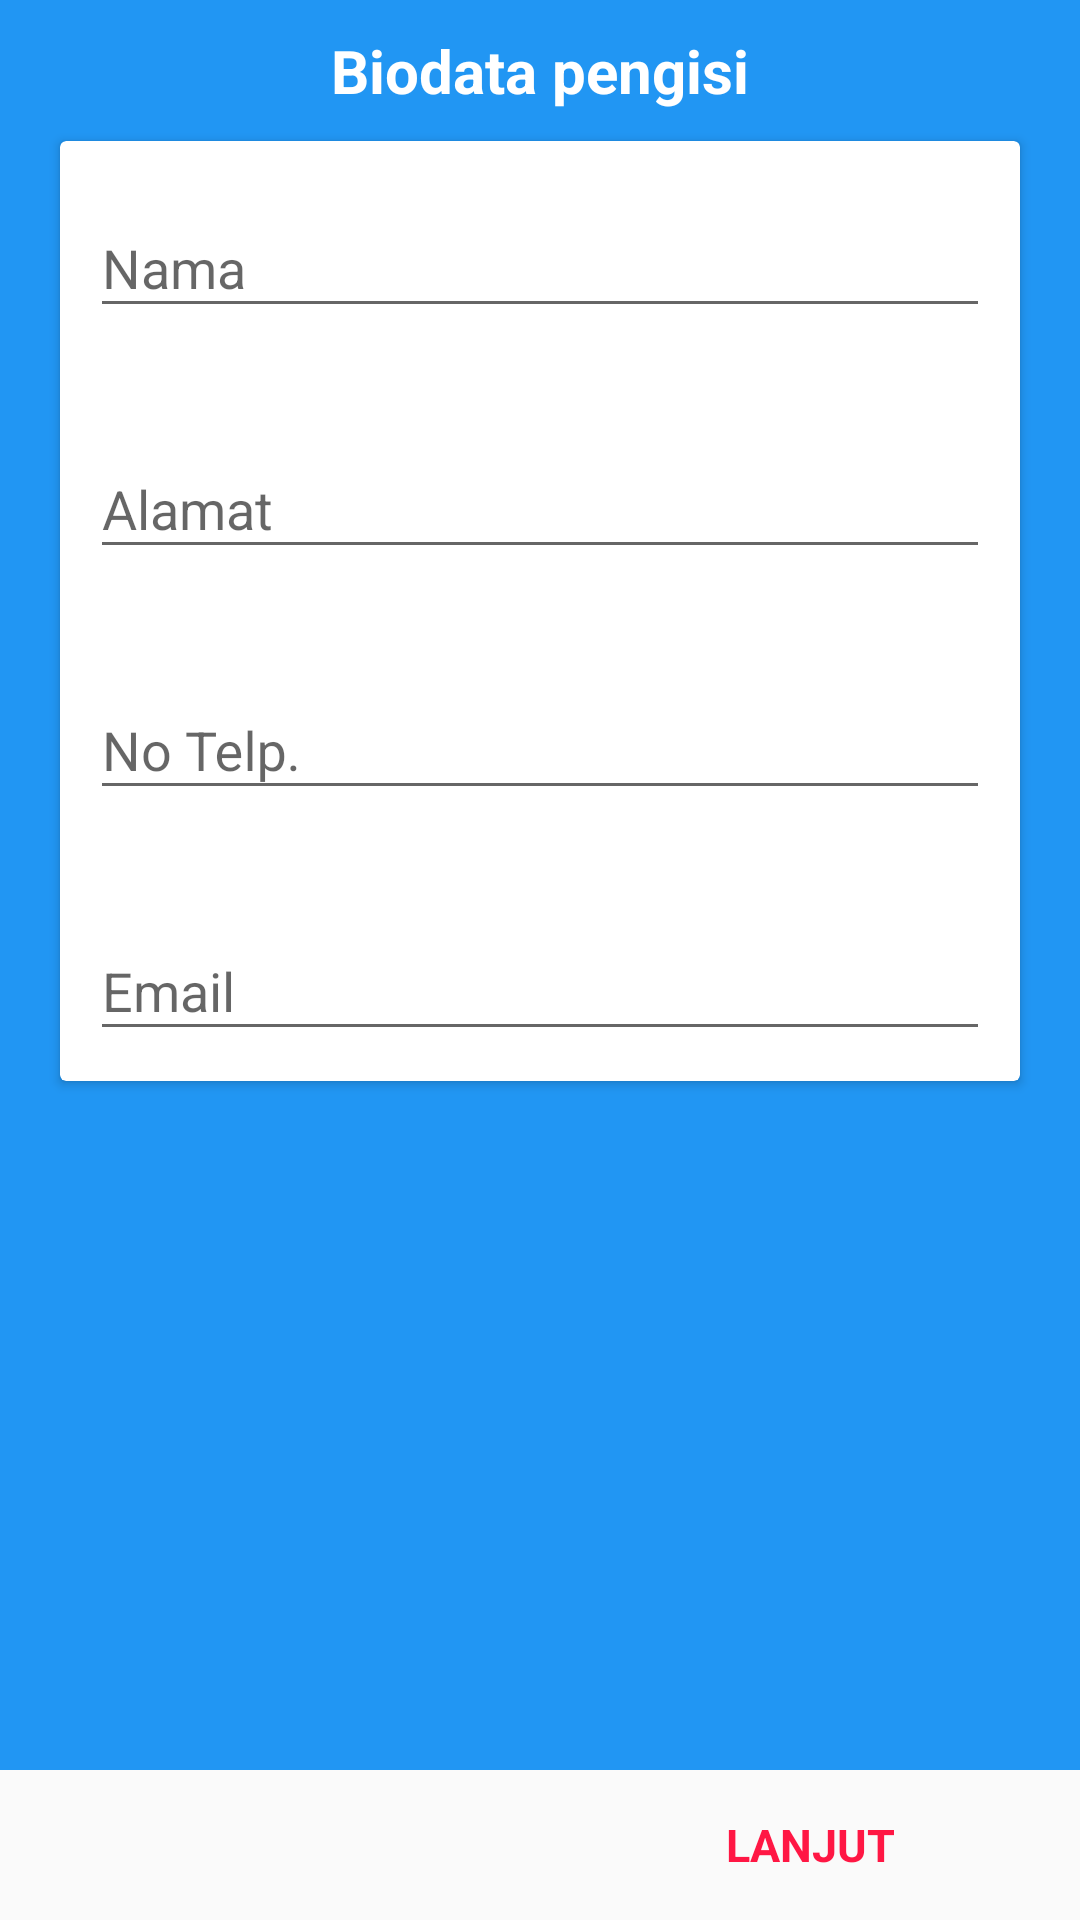

Here is an Android app screen rendered from its layout file. Give the layout XML and the strings, colors and styles it references.
<!-- AndroidManifest.xml: application theme AppTheme -->
<!-- res/layout/fragment_biodata.xml -->
<FrameLayout xmlns:android="http://schemas.android.com/apk/res/android"
    xmlns:tools="http://schemas.android.com/tools"
    android:layout_width="match_parent"
    android:layout_height="match_parent">
    <LinearLayout
        android:layout_width="match_parent"
        android:orientation="vertical"
        android:layout_height="match_parent">

        <LinearLayout
            android:layout_width="match_parent"
            android:orientation="vertical"
            android:background="#2196F3"
            android:layout_weight="1"
            android:padding="10dp"
            android:layout_height="match_parent">
            <TextView
                android:layout_width="wrap_content"
                android:layout_height="wrap_content"
                android:layout_gravity="center"
                android:textStyle="bold"
                android:textColor="#fff"
                android:textSize="20dp"
                android:text="Biodata pengisi"/>
            <android.support.v7.widget.CardView
                android:layout_width="match_parent"
                android:layout_margin="10dp"
                android:padding="5dp"
                android:layout_height="wrap_content">
                <LinearLayout
                    android:layout_width="match_parent"
                    android:orientation="vertical"
                    android:padding="10dp"
                    android:layout_height="match_parent">
                    <android.support.design.widget.TextInputLayout
                        android:layout_width="match_parent"
                        android:layout_height="wrap_content">
                        <EditText
                            android:id="@+id/nama"
                            android:layout_width="match_parent"
                            android:layout_height="wrap_content"
                            android:hint="Nama"
                            android:inputType="text" />

                    </android.support.design.widget.TextInputLayout>
                    <android.support.design.widget.TextInputLayout
                        android:layout_width="match_parent"
                        android:layout_height="wrap_content"
                        android:layout_marginTop="28dp">

                        <EditText
                            android:id="@+id/alamat"
                            android:layout_width="match_parent"
                            android:layout_height="wrap_content"
                            android:hint="Alamat"
                            android:inputType="textEmailAddress" />

                    </android.support.design.widget.TextInputLayout>
                    <android.support.design.widget.TextInputLayout
                        android:layout_width="match_parent"
                        android:layout_height="wrap_content"
                        android:layout_marginTop="28dp">

                        <EditText
                            android:id="@+id/no_telp"
                            android:layout_width="match_parent"
                            android:layout_height="wrap_content"
                            android:hint="No Telp."
                            android:inputType="number" />

                    </android.support.design.widget.TextInputLayout>
                    <android.support.design.widget.TextInputLayout
                        android:layout_width="match_parent"
                        android:layout_height="wrap_content"
                        android:layout_marginTop="28dp">

                        <EditText
                            android:id="@+id/email"
                            android:layout_width="match_parent"
                            android:layout_height="wrap_content"
                            android:hint="Email"
                            android:inputType="textEmailAddress" />

                    </android.support.design.widget.TextInputLayout>
                </LinearLayout>
            </android.support.v7.widget.CardView>

        </LinearLayout>
        <LinearLayout
            android:layout_width="match_parent"
            android:layout_weight="1"
            android:layout_height="100dp">

            <TextView
                android:background="?android:selectableItemBackground"
                android:layout_width="match_parent"
                android:layout_height="match_parent"
                android:layout_weight="1"
                android:gravity="center"
                android:text=""
                android:textColor="@color/colorAccent"
                android:textStyle="bold"
                android:textSize="15dp" />

            <TextView
                android:id="@+id/next"
                android:background="?android:selectableItemBackground"
                android:layout_width="match_parent"
                android:layout_height="match_parent"
                android:layout_weight="1"
                android:gravity="center"
                android:textStyle="bold"
                android:textColor="@color/colorAccent"
                android:text="LANJUT"
                android:textSize="15dp" />
        </LinearLayout>
    </LinearLayout>
</FrameLayout>
<!-- resources referenced by this layout -->
<resources>
  <color name="colorAccent">@color/merah</color>
  <style name="AppTheme" parent="Base.Theme.AppCompat.Light">
          <item name="colorAccent">@color/colorAccent</item>
      </style>
  <color name="merah">#FF1744</color>
</resources>
